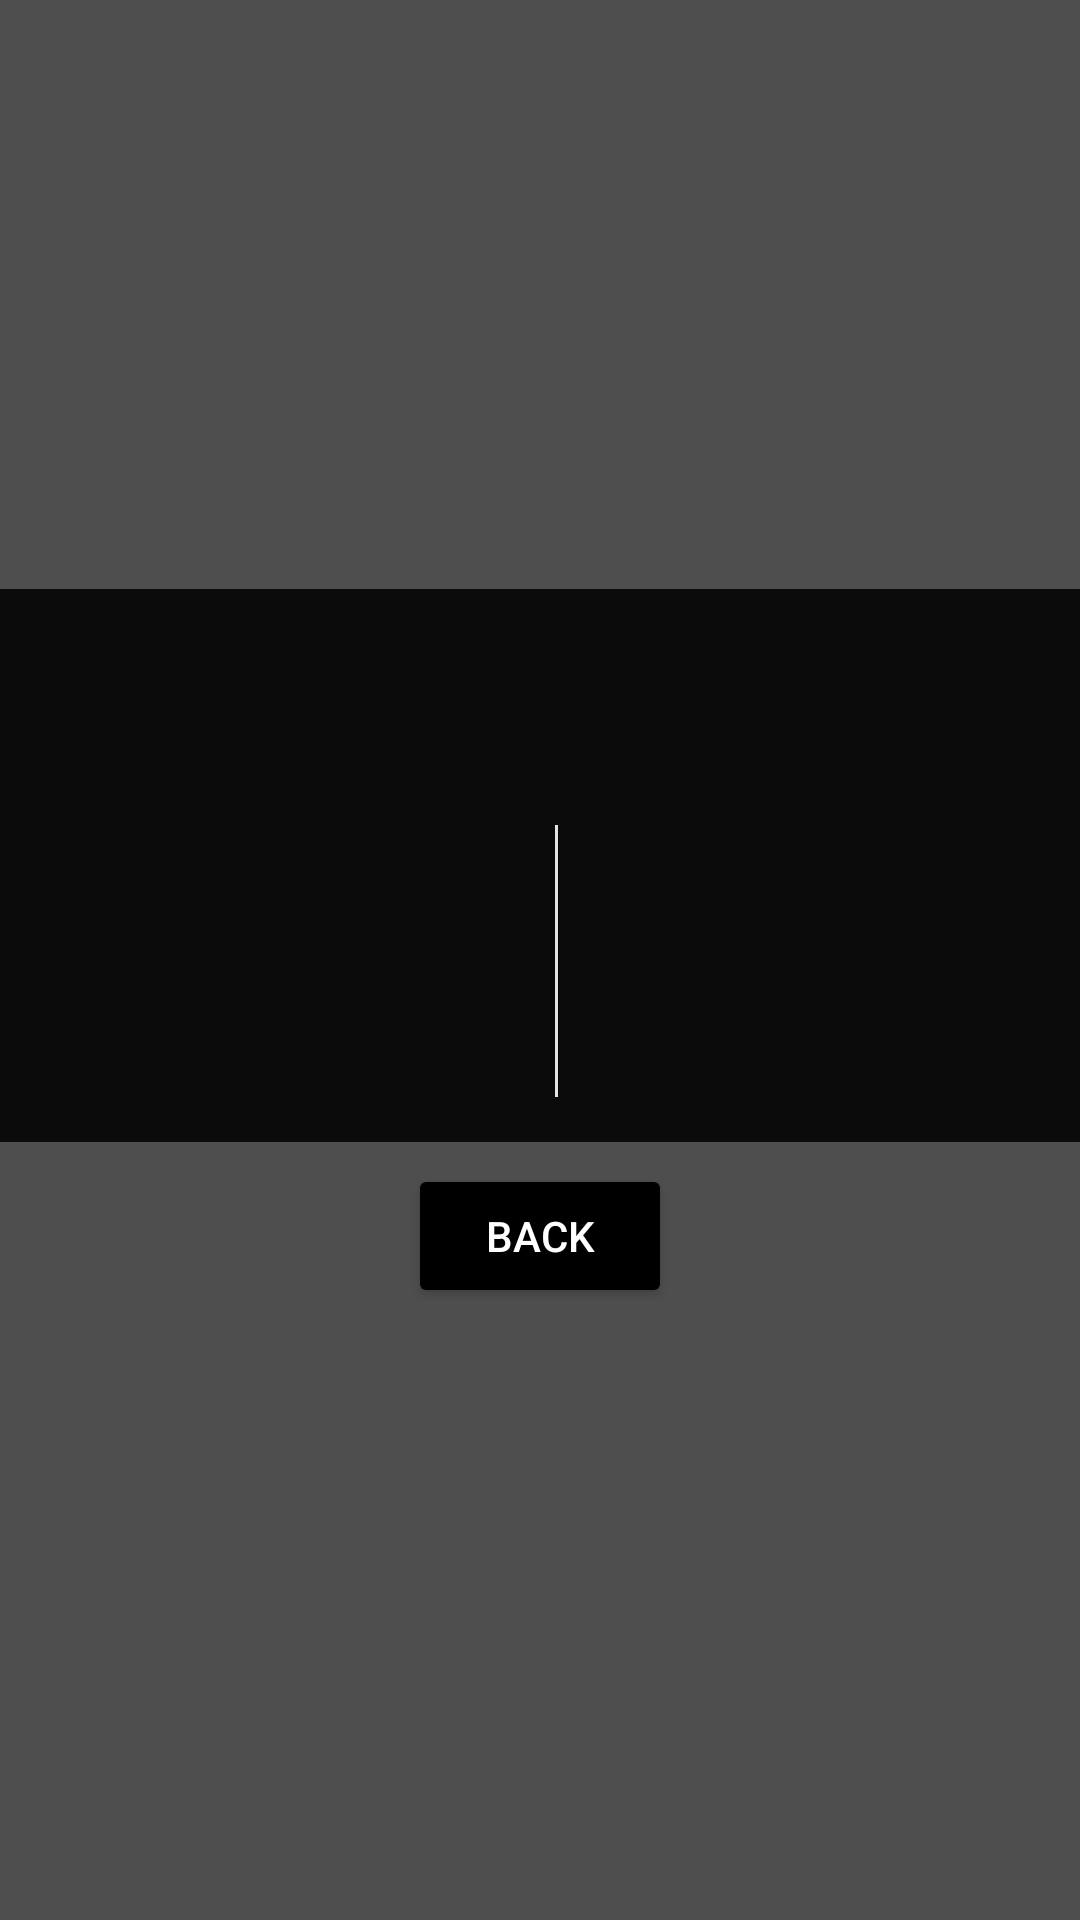

This screen was rendered from an Android layout file. Write that file and the resources it references.
<!-- AndroidManifest.xml: application theme AppTheme -->
<!-- res/layout/activity_save.xml -->
<?xml version="1.0" encoding="utf-8"?>
<ScrollView xmlns:android="http://schemas.android.com/apk/res/android"
    xmlns:tools="http://schemas.android.com/tools"
    android:id="@+id/scrollView_save"
    android:layout_width="match_parent"
    android:layout_height="match_parent"
    android:background="@color/gray">

    <LinearLayout
        android:layout_width="match_parent"
        android:layout_height="wrap_content"
        android:layout_gravity="center"
        android:gravity="center"
        android:orientation="vertical">

        <LinearLayout
            android:layout_width="wrap_content"
            android:layout_height="wrap_content"
            android:layout_gravity="center"
            android:alpha=".85"
            android:background="@color/black"
            android:gravity="center"
            android:orientation="vertical">

            <TextView
                android:id="@+id/main_label"
                style="@style/CelticsWhiText"
                android:textSize="17.5sp"
                android:layout_width="wrap_content"
                android:layout_height="wrap_content"
                android:layout_marginTop="20dp"
                android:layout_marginBottom="20dp"
                tools:text="@string/saved_label"
                android:textAlignment="center" />

            <LinearLayout
                android:layout_width="wrap_content"
                android:layout_height="wrap_content"
                android:orientation="horizontal">

                <LinearLayout
                    android:layout_width="wrap_content"
                    android:layout_height="wrap_content"
                    android:layout_marginStart="20dp"
                    android:layout_marginBottom="10dp"
                    android:gravity="center"
                    android:orientation="vertical">

                    <TextView
                        android:id="@+id/team_a_name_save"
                        style="@style/CelticsGreenText"
                        android:layout_width="wrap_content"
                        android:layout_height="wrap_content"
                        android:width="145dp"
                        android:maxLength="25"
                        android:ellipsize="none"
                        android:maxLines="2"
                        android:scrollHorizontally="false"
                        android:background="@drawable/edit_text_bottom_border"
                        android:paddingTop="15dp"
                        android:paddingBottom="5dp"
                        tools:text="Team A"
                        android:textAlignment="center"
                        android:textSize="20sp" />

                    <TextView
                        android:id="@+id/score_a_label_save"
                        style="@style/CelticsWhiText"
                        android:layout_width="wrap_content"
                        android:layout_height="wrap_content"
                        android:padding="15dp"
                        tools:text="0"
                        android:textSize="25sp" />
                </LinearLayout>

                <View
                    android:layout_width="1dp"
                    android:layout_height="match_parent"
                    android:layout_marginLeft="20dp"
                    android:layout_marginTop="15dp"
                    android:layout_marginRight="20dp"
                    android:layout_marginBottom="15dp"
                    android:background="@android:color/white" />

                <LinearLayout
                    android:layout_width="wrap_content"
                    android:layout_height="wrap_content"
                    android:layout_marginEnd="20dp"
                    android:layout_marginBottom="10dp"
                    android:gravity="center"
                    android:orientation="vertical">

                    <TextView
                        android:id="@+id/team_b_name_save"
                        style="@style/LakersPurpleText"
                        android:layout_width="wrap_content"
                        android:layout_height="wrap_content"
                        android:width="145dp"
                        android:maxLength="25"
                        android:ellipsize="none"
                        android:maxLines="2"
                        android:scrollHorizontally="false"
                        android:background="@drawable/edit_text_bottom_border"
                        android:paddingTop="15dp"
                        android:paddingBottom="5dp"
                        tools:text="Team B"
                        android:textAlignment="center"
                        android:textSize="20sp" />

                    <TextView
                        android:id="@+id/score_b_label_save"
                        style="@style/LakersGoldText"
                        android:layout_width="wrap_content"
                        android:layout_height="wrap_content"
                        android:padding="15dp"
                        tools:text="0"
                        android:textSize="25sp" />
                </LinearLayout>
            </LinearLayout>
        </LinearLayout>

        <LinearLayout
            android:layout_width="wrap_content"
            android:layout_height="wrap_content"
            android:layout_marginBottom="10dp"
            android:gravity="center"
            android:orientation="horizontal">

            <Button
                android:id="@+id/back_btn"
                style="@style/ToolsButton"
                android:layout_width="wrap_content"
                android:layout_height="wrap_content"
                android:layout_marginTop="5dp"
                android:text="@string/back_label" />
        </LinearLayout>
    </LinearLayout>
</ScrollView>
<!-- resources referenced by this layout -->
<resources>
  <color name="black">#000000</color>
  <color name="gray">#4e4e4e </color>
  <string name="back_label">Back</string>
  <string name="saved_label">The Scores Below Have Been Saved!</string>
  <style name="CelticsGreenText">
          <item name="android:textColor">@color/celticsGreen</item>
          <item name="android:textStyle">bold</item>
      </style>
  <style name="CelticsWhiText">
          <item name="android:textColor">@color/celticsWhite</item>
      </style>
  <style name="LakersGoldText">
          <item name="android:textColor">@color/lakersGold</item>
      </style>
  <style name="LakersPurpleText">
          <item name="android:textColor">@color/lakersPurple</item>
          <item name="android:textStyle">bold</item>
      </style>
  <style name="ToolsButton">
          <item name="android:backgroundTint">@color/black</item>
          <item name="android:textColor">@color/celticsWhite</item>
      </style>
  <style name="AppTheme" parent="Theme.AppCompat.Light.DarkActionBar">
          
          <item name="colorPrimary">@color/colorPrimary</item>
          <item name="colorPrimaryDark">@color/colorPrimaryDark</item>
          <item name="colorAccent">@color/colorAccent</item>
      </style>
  <color name="celticsGreen">#007A33</color>
  <color name="celticsWhite">#FFFFFF</color>
  <color name="lakersGold">#FDB927</color>
  <color name="lakersPurple">#552583</color>
  <color name="colorPrimary">#000000</color>
  <color name="colorPrimaryDark">#3700B3</color>
  <color name="colorAccent">#03DAC5</color>
</resources>
